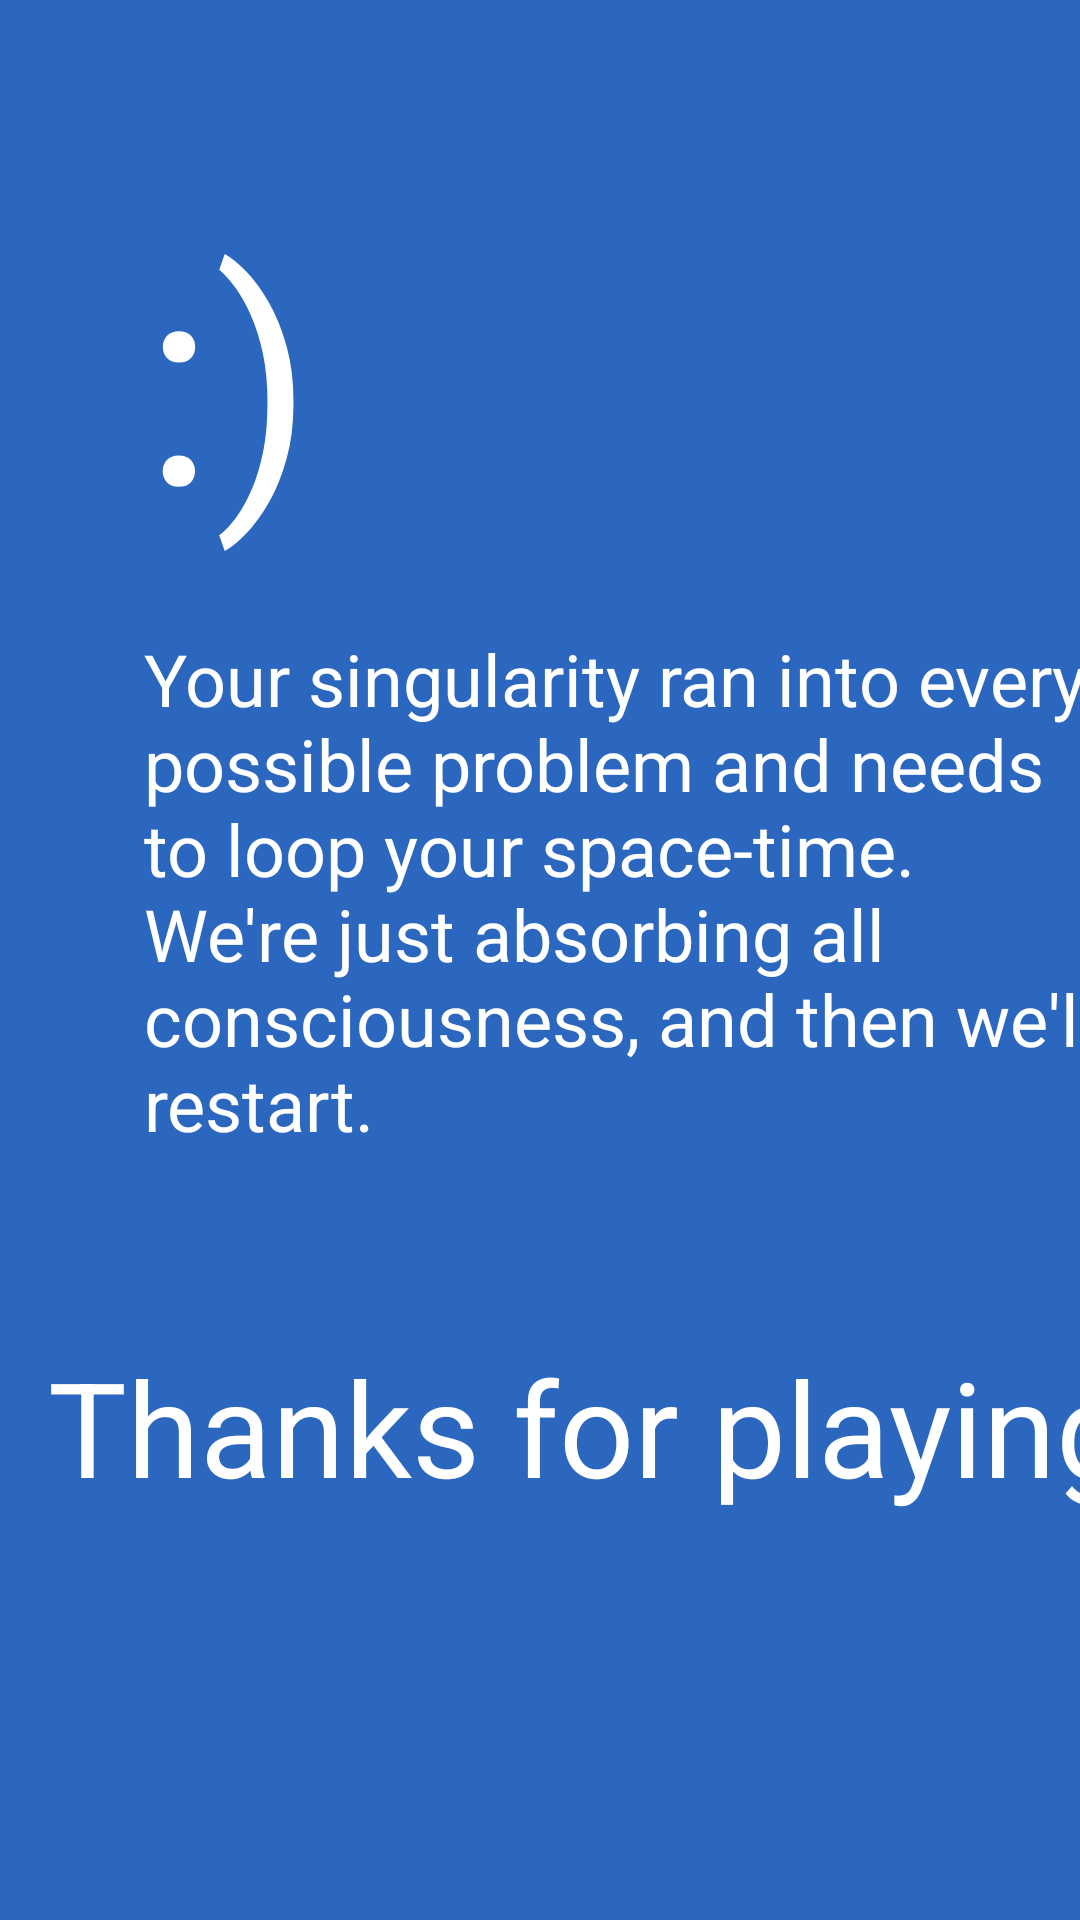

The Android layout XML behind this screen, and the referenced resources:
<!-- AndroidManifest.xml: application theme Theme.CodeClicker -->
<!-- res/layout/activity_killscreen.xml -->
<?xml version="1.0" encoding="utf-8"?>
<androidx.constraintlayout.widget.ConstraintLayout xmlns:android="http://schemas.android.com/apk/res/android"
    xmlns:app="http://schemas.android.com/apk/res-auto"
    xmlns:tools="http://schemas.android.com/tools"
    android:layout_width="match_parent"
    android:layout_height="match_parent"
    android:background="#2B67BF"
    tools:context=".activity.KillscreenActivity">

    <TextView
        android:id="@+id/killscreen_bsod_blurb_text_view"
        android:layout_width="321dp"
        android:layout_height="168dp"
        android:layout_marginStart="48dp"
        android:layout_marginTop="16dp"
        android:text="Your singularity ran into every possible problem and needs to loop your space-time. We're just absorbing all consciousness, and then we'll restart."
        android:textColor="#FFFFFF"
        android:textSize="24sp"
        app:layout_constraintStart_toStartOf="parent"
        app:layout_constraintTop_toBottomOf="@+id/killscreen_bsod_smile_text_view" />

    <TextView
        android:id="@+id/killscreen_bsod_smile_text_view"
        android:layout_width="156dp"
        android:layout_height="134dp"
        android:layout_marginStart="48dp"
        android:layout_marginTop="60dp"
        android:text=":)"
        android:textColor="#FFFFFF"
        android:textSize="96sp"
        app:layout_constraintStart_toStartOf="parent"
        app:layout_constraintTop_toTopOf="parent" />

    <TextView
        android:id="@+id/killscreen_bsod_thanks_text_view"
        android:layout_width="385dp"
        android:layout_height="122dp"
        android:layout_marginStart="16dp"
        android:layout_marginTop="68dp"
        android:text="Thanks for playing!"
        android:textColor="#FFFFFF"
        android:textSize="44dp"
        app:layout_constraintStart_toStartOf="parent"
        app:layout_constraintTop_toBottomOf="@+id/killscreen_bsod_blurb_text_view" />
</androidx.constraintlayout.widget.ConstraintLayout>
<!-- resources referenced by this layout -->
<resources>
  <style name="Theme.CodeClicker" parent="Theme.MaterialComponents.DayNight.DarkActionBar">
          
          <item name="colorPrimary">@color/computer_yellow</item>
          <item name="colorPrimaryVariant">@color/green</item>
          <item name="colorOnPrimary">@color/white</item>
          
          <item name="colorSecondary">@color/teal_200</item>
          <item name="colorSecondaryVariant">@color/teal_700</item>
          <item name="colorOnSecondary">@color/black</item>
          
          <item name="android:statusBarColor" tools:targetApi="l">?attr/colorPrimaryVariant</item>
          
      </style>
  <color name="computer_yellow">#F1E9C5</color>
  <color name="green">#63B7A9</color>
  <color name="white">#FFFFFFFF</color>
  <color name="teal_200">#FF03DAC5</color>
  <color name="teal_700">#FF018786</color>
  <color name="black">#FF000000</color>
</resources>
